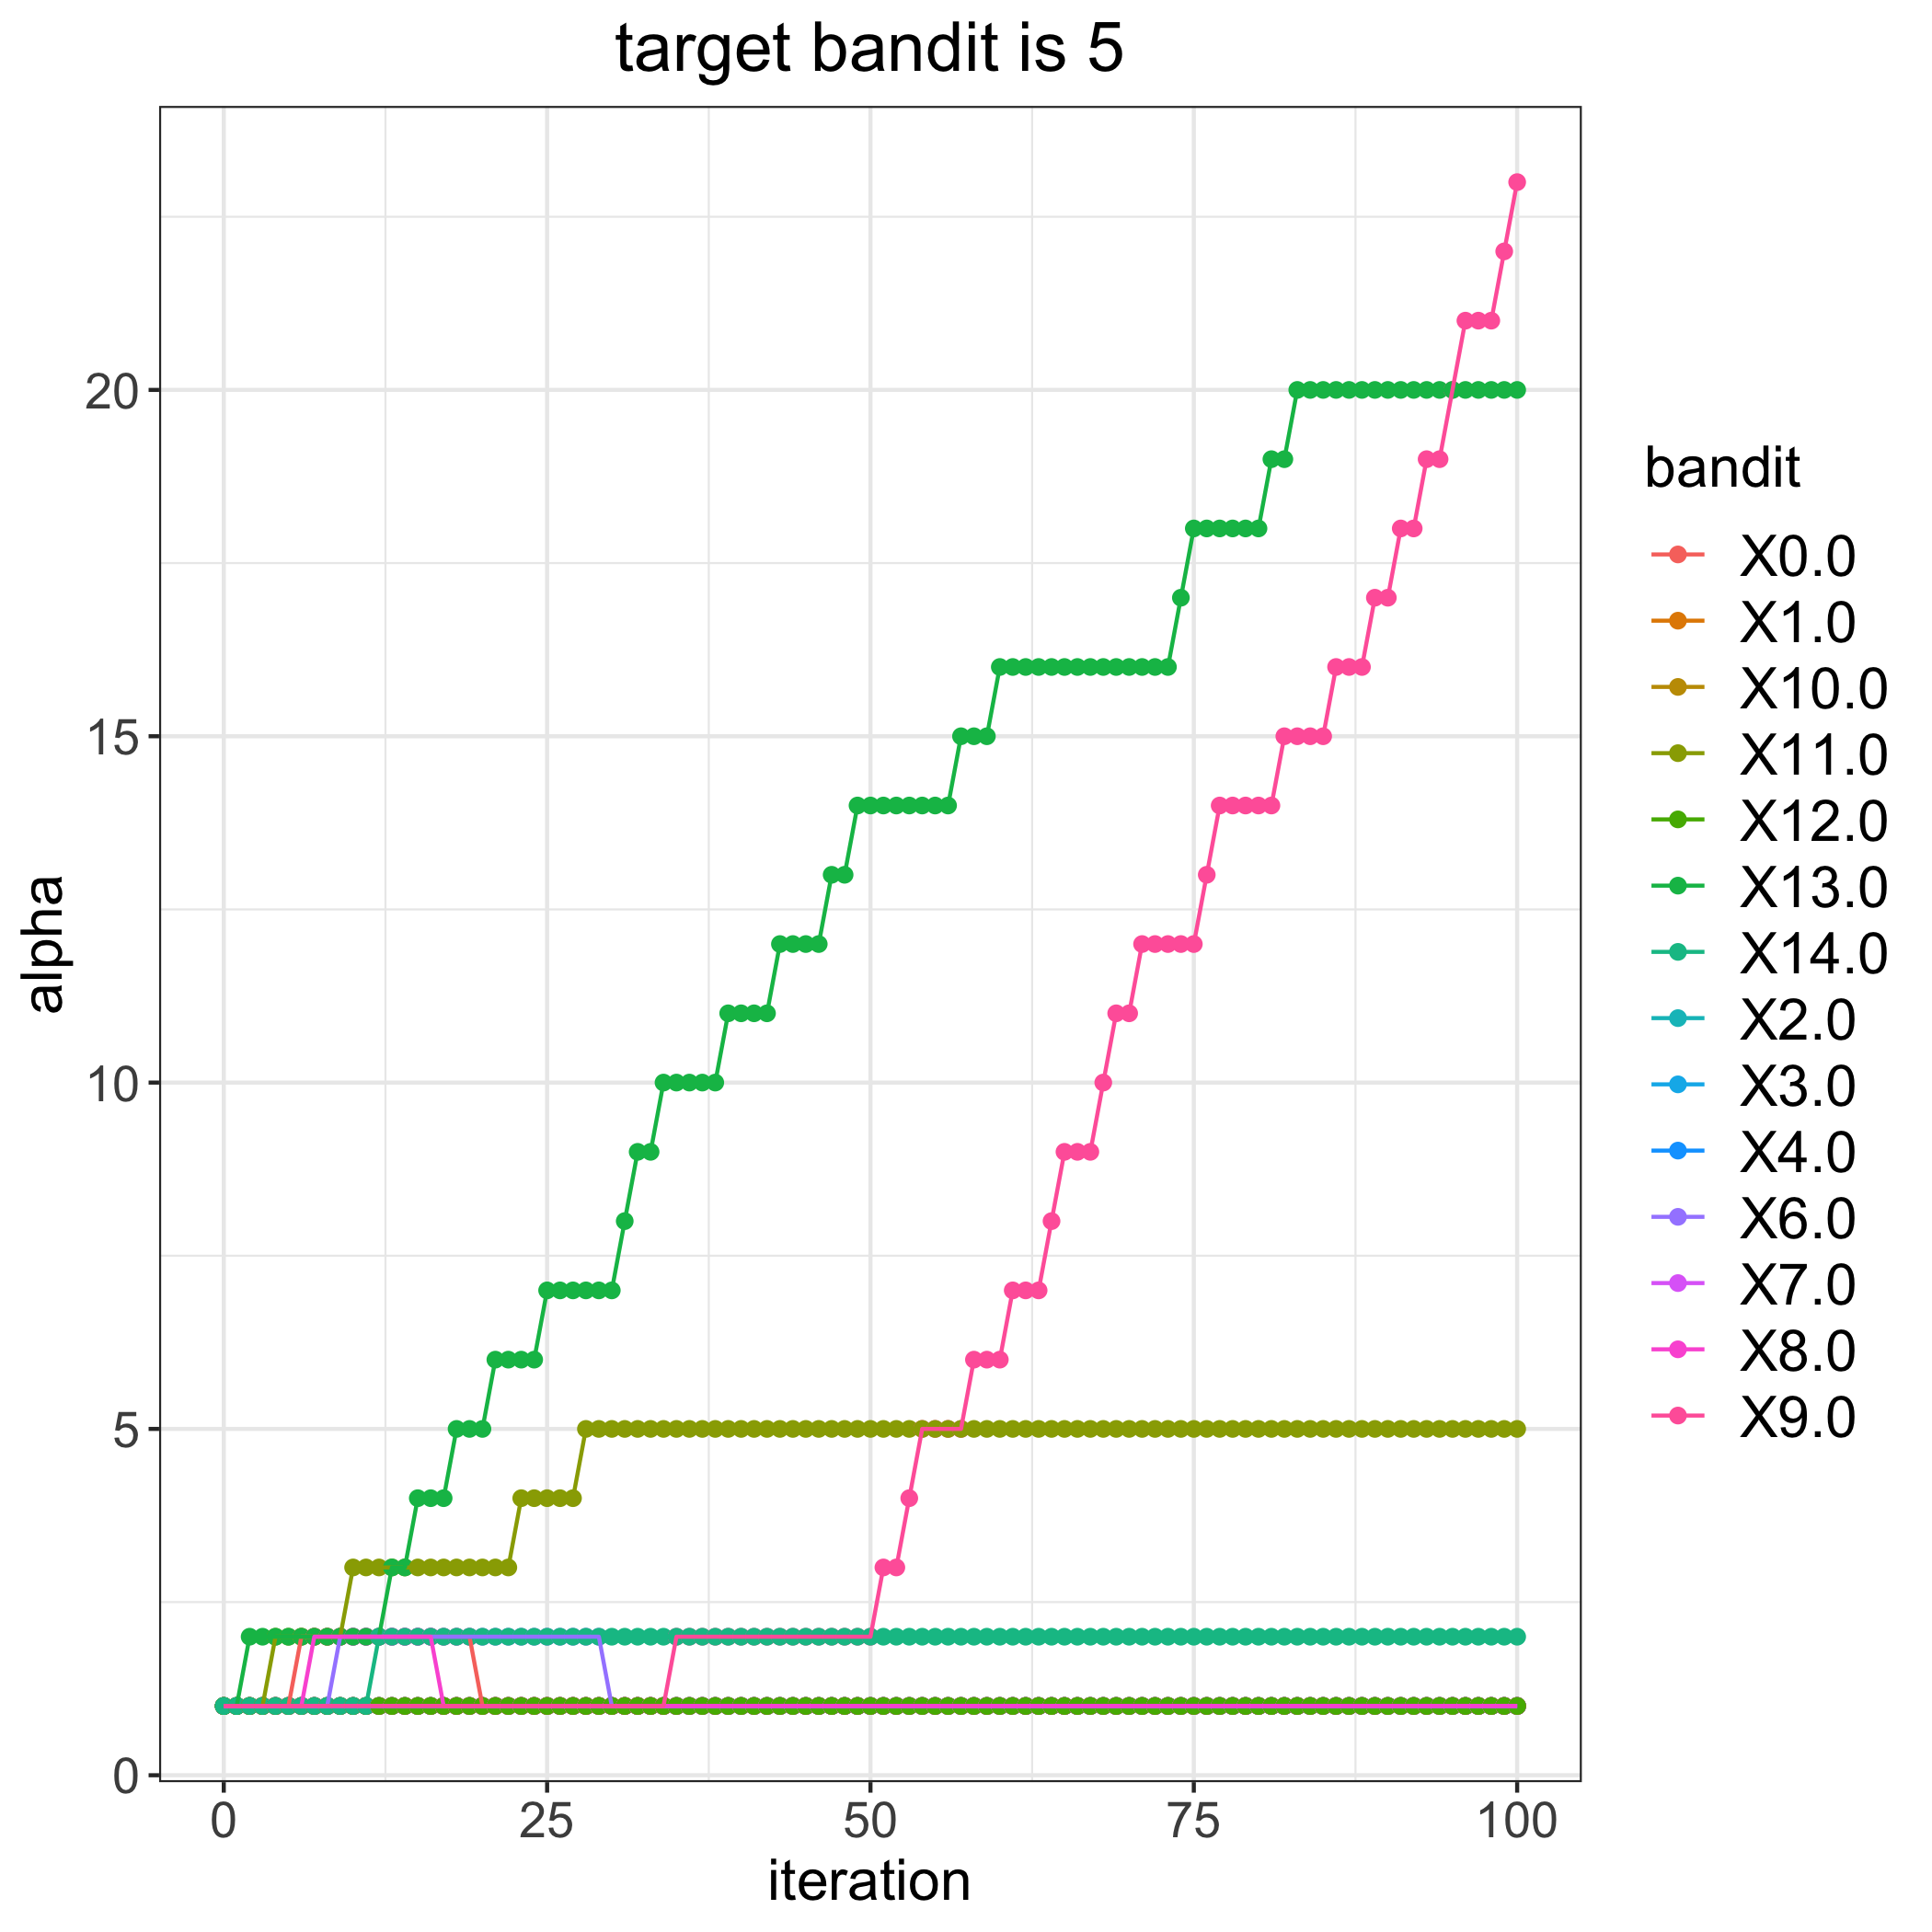

The table this chart was drawn from, first rows:
, 0.0, 1.0, 2.0, 3.0, 4.0, 6.0, 7.0, 8.0, 9.0, 10.0, 11.0, 12.0, 13.0, 14.0
0, 1, 1, 1, 1, 1, 1, 1, 1, 1, 1, 1, 1, 1, 1
1, 1, 1, 1, 1, 1, 1, 1, 1, 1, 1, 1, 1, 1, 1
2, 1, 1, 1, 1, 1, 1, 1, 1, 1, 1, 1, 1, 2, 1
3, 1, 1, 1, 1, 1, 1, 1, 1, 1, 1, 1, 1, 2, 1
4, 1, 1, 1, 1, 1, 1, 1, 1, 1, 1, 2, 1, 2, 1
5, 1, 1, 1, 1, 1, 1, 1, 1, 1, 1, 2, 1, 2, 1
6, 2, 1, 1, 1, 1, 1, 1, 1, 1, 1, 2, 1, 2, 1
7, 2, 1, 1, 1, 1, 1, 1, 2, 1, 1, 2, 1, 2, 1
8, 2, 1, 1, 1, 1, 1, 1, 2, 1, 1, 2, 1, 2, 1
9, 2, 1, 1, 1, 1, 2, 1, 2, 1, 1, 2, 1, 2, 1
10, 2, 1, 1, 1, 1, 2, 1, 2, 1, 1, 3, 1, 2, 1
11, 2, 1, 1, 1, 1, 2, 1, 2, 1, 1, 3, 1, 2, 1
12, 2, 1, 1, 1, 1, 2, 1, 2, 1, 1, 3, 1, 2, 2
13, 2, 1, 1, 1, 1, 2, 1, 2, 1, 1, 3, 1, 3, 2
14, 2, 1, 1, 1, 1, 2, 1, 2, 1, 1, 3, 1, 3, 2
15, 2, 1, 1, 1, 1, 2, 1, 2, 1, 1, 3, 1, 4, 2
16, 2, 1, 1, 1, 1, 2, 1, 2, 1, 1, 3, 1, 4, 2
17, 2, 1, 1, 1, 1, 2, 1, 1, 1, 1, 3, 1, 4, 2
18, 2, 1, 1, 1, 1, 2, 1, 1, 1, 1, 3, 1, 5, 2
19, 2, 1, 1, 1, 1, 2, 1, 1, 1, 1, 3, 1, 5, 2
20, 1, 1, 1, 1, 1, 2, 1, 1, 1, 1, 3, 1, 5, 2
21, 1, 1, 1, 1, 1, 2, 1, 1, 1, 1, 3, 1, 6, 2
22, 1, 1, 1, 1, 1, 2, 1, 1, 1, 1, 3, 1, 6, 2
23, 1, 1, 1, 1, 1, 2, 1, 1, 1, 1, 4, 1, 6, 2
24, 1, 1, 1, 1, 1, 2, 1, 1, 1, 1, 4, 1, 6, 2
25, 1, 1, 1, 1, 1, 2, 1, 1, 1, 1, 4, 1, 7, 2
26, 1, 1, 1, 1, 1, 2, 1, 1, 1, 1, 4, 1, 7, 2
27, 1, 1, 1, 1, 1, 2, 1, 1, 1, 1, 4, 1, 7, 2
28, 1, 1, 1, 1, 1, 2, 1, 1, 1, 1, 5, 1, 7, 2
29, 1, 1, 1, 1, 1, 2, 1, 1, 1, 1, 5, 1, 7, 2
30, 1, 1, 1, 1, 1, 1, 1, 1, 1, 1, 5, 1, 7, 2
31, 1, 1, 1, 1, 1, 1, 1, 1, 1, 1, 5, 1, 8, 2
32, 1, 1, 1, 1, 1, 1, 1, 1, 1, 1, 5, 1, 9, 2
33, 1, 1, 1, 1, 1, 1, 1, 1, 1, 1, 5, 1, 9, 2
34, 1, 1, 1, 1, 1, 1, 1, 1, 1, 1, 5, 1, 10, 2
35, 1, 1, 1, 1, 1, 1, 1, 1, 2, 1, 5, 1, 10, 2
36, 1, 1, 1, 1, 1, 1, 1, 1, 2, 1, 5, 1, 10, 2
37, 1, 1, 1, 1, 1, 1, 1, 1, 2, 1, 5, 1, 10, 2
38, 1, 1, 1, 1, 1, 1, 1, 1, 2, 1, 5, 1, 10, 2
39, 1, 1, 1, 1, 1, 1, 1, 1, 2, 1, 5, 1, 11, 2
40, 1, 1, 1, 1, 1, 1, 1, 1, 2, 1, 5, 1, 11, 2
41, 1, 1, 1, 1, 1, 1, 1, 1, 2, 1, 5, 1, 11, 2
42, 1, 1, 1, 1, 1, 1, 1, 1, 2, 1, 5, 1, 11, 2
43, 1, 1, 1, 1, 1, 1, 1, 1, 2, 1, 5, 1, 12, 2
44, 1, 1, 1, 1, 1, 1, 1, 1, 2, 1, 5, 1, 12, 2
45, 1, 1, 1, 1, 1, 1, 1, 1, 2, 1, 5, 1, 12, 2
46, 1, 1, 1, 1, 1, 1, 1, 1, 2, 1, 5, 1, 12, 2
47, 1, 1, 1, 1, 1, 1, 1, 1, 2, 1, 5, 1, 13, 2
48, 1, 1, 1, 1, 1, 1, 1, 1, 2, 1, 5, 1, 13, 2
49, 1, 1, 1, 1, 1, 1, 1, 1, 2, 1, 5, 1, 14, 2
50, 1, 1, 1, 1, 1, 1, 1, 1, 2, 1, 5, 1, 14, 2
51, 1, 1, 1, 1, 1, 1, 1, 1, 3, 1, 5, 1, 14, 2
52, 1, 1, 1, 1, 1, 1, 1, 1, 3, 1, 5, 1, 14, 2
53, 1, 1, 1, 1, 1, 1, 1, 1, 4, 1, 5, 1, 14, 2
54, 1, 1, 1, 1, 1, 1, 1, 1, 5, 1, 5, 1, 14, 2
55, 1, 1, 1, 1, 1, 1, 1, 1, 5, 1, 5, 1, 14, 2
56, 1, 1, 1, 1, 1, 1, 1, 1, 5, 1, 5, 1, 14, 2
57, 1, 1, 1, 1, 1, 1, 1, 1, 5, 1, 5, 1, 15, 2
58, 1, 1, 1, 1, 1, 1, 1, 1, 6, 1, 5, 1, 15, 2
59, 1, 1, 1, 1, 1, 1, 1, 1, 6, 1, 5, 1, 15, 2
... 41 more rows
